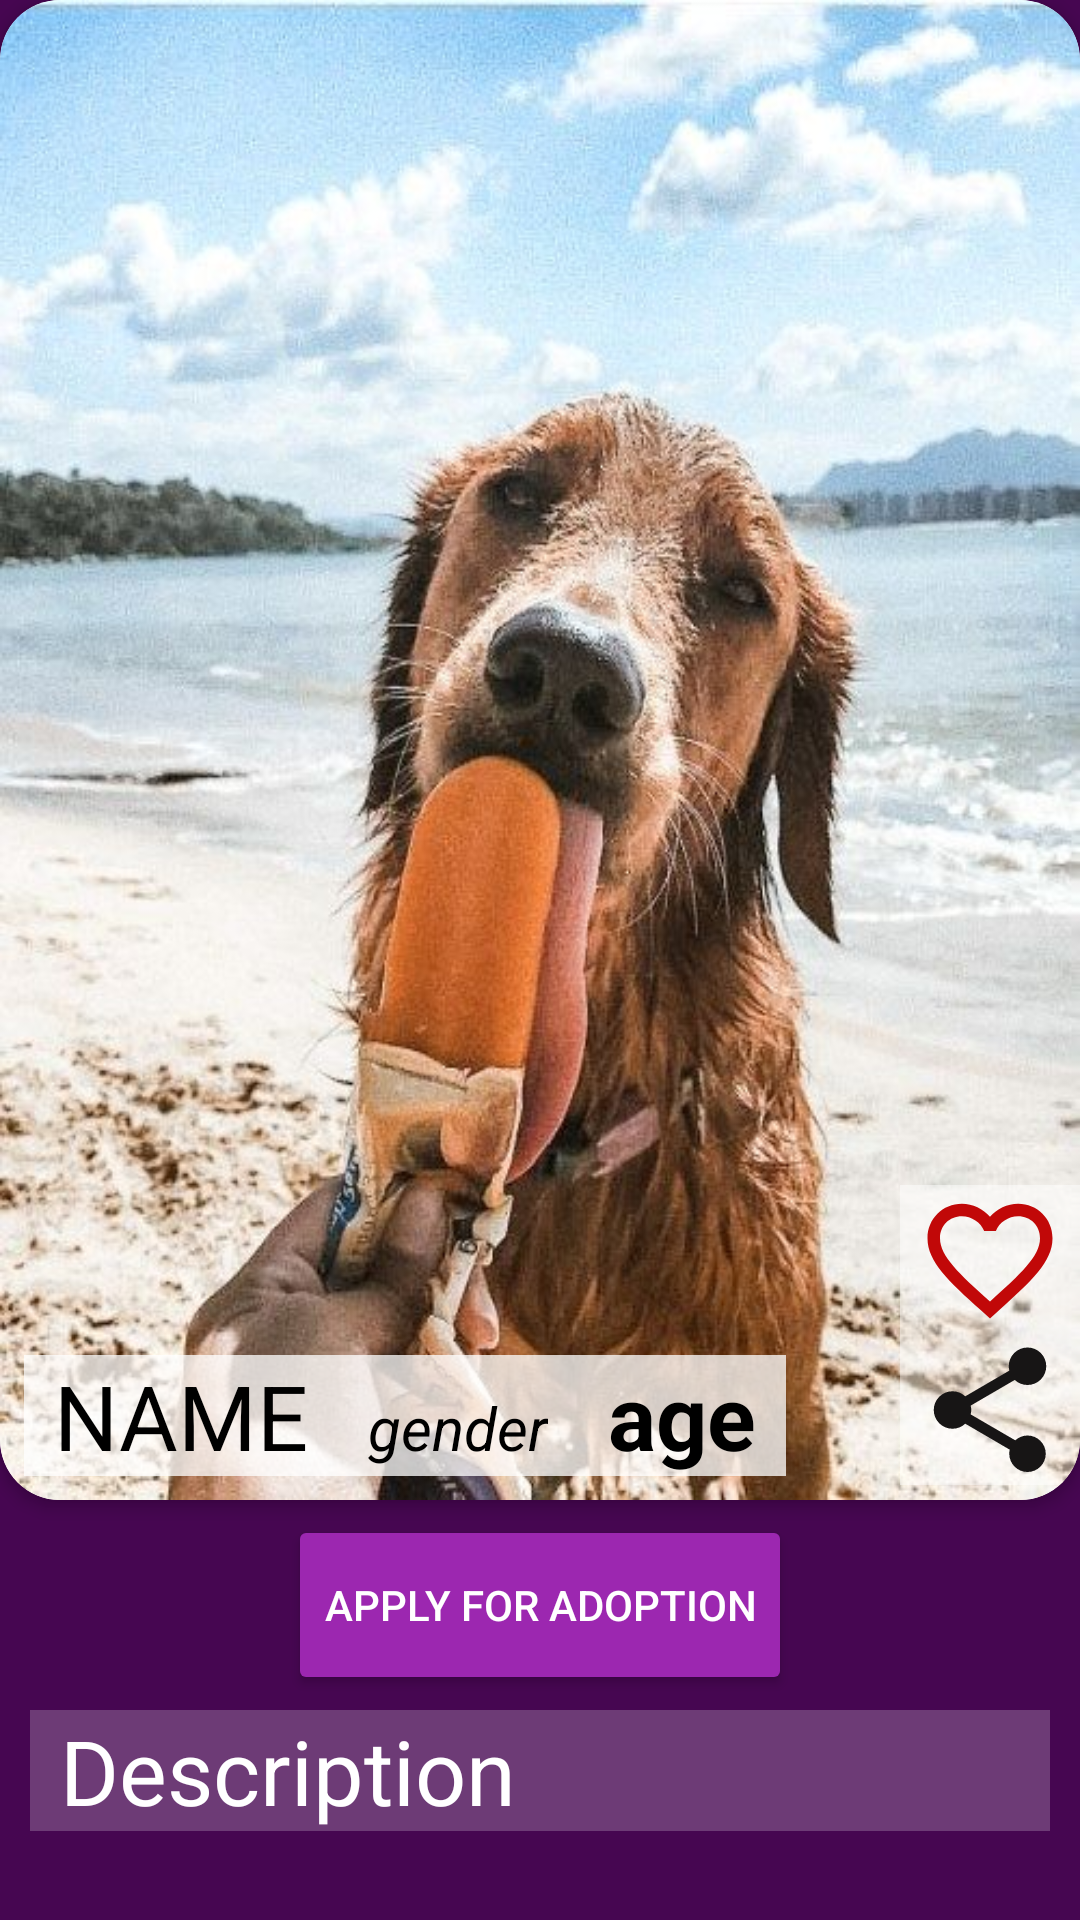

Reconstruct the res/layout file that produces this screen, plus the resources it refers to.
<!-- AndroidManifest.xml: application theme Theme.AdoptAPetApp -->
<!-- res/layout/fragment_dog_profile.xml -->
<?xml version="1.0" encoding="utf-8"?>
<FrameLayout xmlns:android="http://schemas.android.com/apk/res/android"
    xmlns:tools="http://schemas.android.com/tools"
    android:layout_width="match_parent"
    android:layout_height="match_parent"
    xmlns:app="http://schemas.android.com/apk/res-auto"
    android:background="#460651"
    tools:context=".ui.DogProfileFragment">
    <LinearLayout
        android:layout_width="match_parent"
        android:layout_height="wrap_content"
        android:orientation="vertical">
        <androidx.cardview.widget.CardView
            android:layout_height="500dp"
            android:layout_width="match_parent"
            app:cardElevation="3dp"
            app:cardCornerRadius="20dp">
            <RelativeLayout
                android:layout_width="match_parent"
                android:layout_height="match_parent">

                <ImageView
                    android:layout_width="match_parent"
                    android:layout_height="500dp"
                    android:scaleType="fitXY"
                    android:src="@drawable/doggo"
                    android:id="@+id/dogPhotoIV"/>




                <LinearLayout
                    android:layout_width="wrap_content"
                    android:layout_height="wrap_content"
                    android:gravity="center|end"
                    android:background="#77FFFFFF"
                    android:layout_marginBottom="5dp"
                    android:layout_alignEnd="@id/dogPhotoIV"
                    android:layout_alignBottom="@id/dogPhotoIV"
                    android:orientation="vertical">

                    <Button
                        android:layout_width="50dp"
                        android:layout_height="50dp"
                        android:gravity="center"
                        android:background="@drawable/favselector"
                        android:layout_marginHorizontal="5dp"
                        android:id="@+id/favAddBTN"/>

                    <Button
                        android:layout_width="50dp"
                        android:layout_height="50dp"
                        android:gravity="center"
                        android:layout_marginHorizontal="5dp"
                        android:background="@drawable/baseline_share_24"
                        android:id="@+id/shareProfileBTN"/>

                </LinearLayout>

                <LinearLayout
                    android:layout_width="wrap_content"
                    android:layout_height="wrap_content"
                    android:layout_marginHorizontal="8dp"
                    android:orientation="vertical"
                    android:background="#C1FFFFFF"
                    android:layout_marginBottom="8dp"
                    android:layout_alignParentBottom="true">
                    <LinearLayout
                        android:layout_width="wrap_content"
                        android:layout_height="wrap_content"
                        android:orientation="horizontal">

                        <TextView
                            android:layout_width="wrap_content"
                            android:id="@+id/nameTV"
                            android:layout_height="wrap_content"
                            android:text="NAME"
                            android:layout_marginHorizontal="10dp"
                            android:textColor="@color/black"
                            android:textSize="30dp"/>

                        <TextView
                            android:layout_width="wrap_content"
                            android:id="@+id/dogGenderTV"
                            android:layout_marginHorizontal="10dp"
                            android:layout_height="wrap_content"
                            android:text="gender"
                            android:textStyle="italic"
                            android:textColor="@color/black"
                            android:textSize="20dp"/>

                        <TextView
                            android:layout_width="wrap_content"
                            android:id="@+id/dogAgeTV"
                            android:layout_marginHorizontal="10dp"
                            android:layout_height="wrap_content"
                            android:text="age"
                            android:textStyle="bold"
                            android:textColor="@color/black"
                            android:textSize="30dp"/>

                    </LinearLayout>

                </LinearLayout>


            </RelativeLayout>

        </androidx.cardview.widget.CardView>
        <Button
            android:layout_width="wrap_content"
            android:layout_height="60dp"
            android:gravity="center"
            android:layout_gravity="center"
            android:textColor="@color/white"
            android:backgroundTint="#9C27B0"
            android:layout_marginHorizontal="5dp"
            android:layout_marginVertical="5dp"
            android:text="Apply for adoption"
            android:id="@+id/writeMessageBTN"/>

        <TextView
            android:layout_width="match_parent"
            android:id="@+id/dogDescriptionTV"
            android:layout_height="wrap_content"
            android:text="Description"
            android:paddingHorizontal="10dp"
            android:background="#36FFFFFF"
            android:layout_marginHorizontal="10dp"
            android:layout_gravity="bottom"
            android:textColor="@color/white"
            android:textSize="30dp"/>

    </LinearLayout>


</FrameLayout>
<!-- resources referenced by this layout -->
<resources>
  <!-- drawable baseline_share_24 (drawable) -->
  <vector xmlns:android="http://schemas.android.com/apk/res/android" android:height="24dp" android:tint="#171515" android:viewportHeight="24" android:viewportWidth="24" android:width="24dp">
        
      <path android:fillColor="@android:color/white" android:pathData="M18,16.08c-0.76,0 -1.44,0.3 -1.96,0.77L8.91,12.7c0.05,-0.23 0.09,-0.46 0.09,-0.7s-0.04,-0.47 -0.09,-0.7l7.05,-4.11c0.54,0.5 1.25,0.81 2.04,0.81 1.66,0 3,-1.34 3,-3s-1.34,-3 -3,-3 -3,1.34 -3,3c0,0.24 0.04,0.47 0.09,0.7L8.04,9.81C7.5,9.31 6.79,9 6,9c-1.66,0 -3,1.34 -3,3s1.34,3 3,3c0.79,0 1.5,-0.31 2.04,-0.81l7.12,4.16c-0.05,0.21 -0.08,0.43 -0.08,0.65 0,1.61 1.31,2.92 2.92,2.92 1.61,0 2.92,-1.31 2.92,-2.92s-1.31,-2.92 -2.92,-2.92z"/>
      
  </vector>
  <!-- drawable doggo: jpg bitmap (drawable, 71203 bytes) -->
  <!-- drawable favselector (drawable) -->
  <?xml version="1.0" encoding="utf-8"?>
  <selector xmlns:android="http://schemas.android.com/apk/res/android">
  <item android:drawable="@drawable/baseline_favorite_border_24"
      android:state_selected="false"/>
      <item android:drawable="@drawable/baseline_favorite_24"
          android:state_selected="true"/>
  </selector>
  <style name="Theme.AdoptAPetApp" parent="Base.Theme.AdoptAPetApp" />
  <!-- drawable baseline_favorite_border_24 (drawable) -->
  <vector xmlns:android="http://schemas.android.com/apk/res/android" android:height="24dp" android:tint="#C10808" android:viewportHeight="24" android:viewportWidth="24" android:width="24dp">
        
      <path android:fillColor="@android:color/white" android:pathData="M16.5,3c-1.74,0 -3.41,0.81 -4.5,2.09C10.91,3.81 9.24,3 7.5,3 4.42,3 2,5.42 2,8.5c0,3.78 3.4,6.86 8.55,11.54L12,21.35l1.45,-1.32C18.6,15.36 22,12.28 22,8.5 22,5.42 19.58,3 16.5,3zM12.1,18.55l-0.1,0.1 -0.1,-0.1C7.14,14.24 4,11.39 4,8.5 4,6.5 5.5,5 7.5,5c1.54,0 3.04,0.99 3.57,2.36h1.87C13.46,5.99 14.96,5 16.5,5c2,0 3.5,1.5 3.5,3.5 0,2.89 -3.14,5.74 -7.9,10.05z"/>
      
  </vector>
  <!-- drawable baseline_favorite_24 (drawable) -->
  <vector xmlns:android="http://schemas.android.com/apk/res/android" android:height="24dp" android:tint="#C10808" android:viewportHeight="24" android:viewportWidth="24" android:width="24dp">
        
      <path android:fillColor="@android:color/white" android:pathData="M12,21.35l-1.45,-1.32C5.4,15.36 2,12.28 2,8.5 2,5.42 4.42,3 7.5,3c1.74,0 3.41,0.81 4.5,2.09C13.09,3.81 14.76,3 16.5,3 19.58,3 22,5.42 22,8.5c0,3.78 -3.4,6.86 -8.55,11.54L12,21.35z"/>
      
  </vector>
  <style name="Base.Theme.AdoptAPetApp" parent="Theme.Material3.DayNight.NoActionBar">
          
          
      </style>
  <!-- not gathered from this repository: default colours our renderer supplied (Android Studio template values) -->
  <color name="black">#FF000000</color>
  <color name="white">#FFFFFFFF</color>
</resources>
